Run: headless pygame with SDL's dummy video driver; simulated clock (each Clock.tick advances the game by its frame time, no real sleeping); random seed 0; keys injected as events and as key.get_pressed() state; no mouse input.
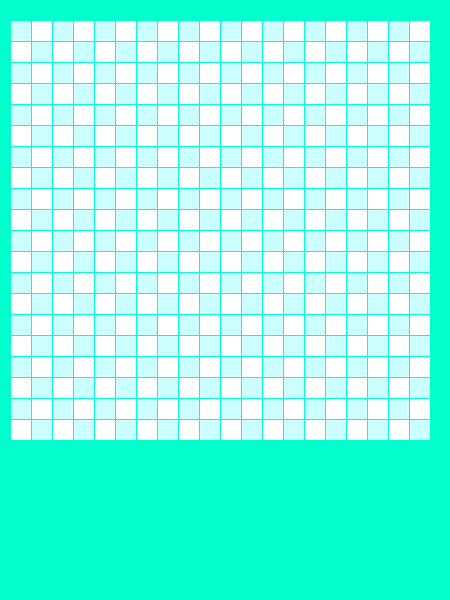
Frame 1 of 4 · flips 1–60 · no input
Frame 2 of 4 · flips 61–180 · tapped SPACE, RETURN · held RIGHT (→), D · screen unchanged from frame 1, image omitted
Frame 3 of 4 · flips 181–300 · held DOWN (↓), S · screen unchanged from frame 2, image omitted
Frame 4 of 4 · flips 301–420 · held LEFT (←), A, UP (↑), W · screen unchanged from frame 3, image omitted

The pygame program that drew these frames:

import pygame

size = [450, 600]
FRAME_COLOR = (0, 255, 204)  # цвета в РГБ
WHITE_COLOR = (255, 255, 255)
BLUE_COLOR = (204, 255, 255)
SIZE_BLOCK = 20
COUNT_BLOCKS = 20
MARGIN = 1

screen = pygame.display.set_mode(size)
pygame.display.set_caption("Змейка")

while True:
    for event in pygame.event.get():
        if event.type == pygame.QUIT:
            pygame.quit()

    screen.fill(FRAME_COLOR)
    for row in range(COUNT_BLOCKS):
        for column in range(COUNT_BLOCKS):
            if (column + row) % 2 == 0:
                color = BLUE_COLOR
            else:
                color = WHITE_COLOR
            pygame.draw.rect(screen, color, [10 + column * SIZE_BLOCK + MARGIN * (column + 1),
                                             20 + row * SIZE_BLOCK + MARGIN * (row + 1),
                                             SIZE_BLOCK,
                                             SIZE_BLOCK])

    pygame.display.flip()
